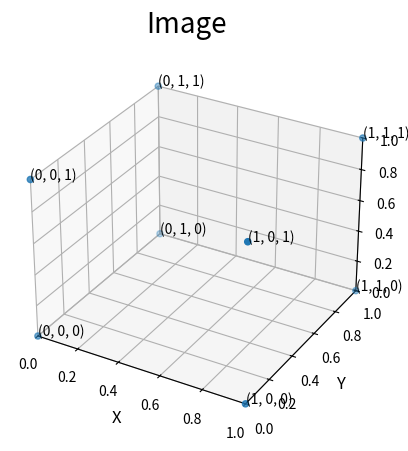

Here is the Python script that generated this plot:
from mpl_toolkits.mplot3d import Axes3D
import matplotlib.pyplot as plt


class Point:
    def __init__(self, x, y, z):
        self.x = x
        self.y = y
        self.z = z

    def __str__(self):
        return '({}, {}, {})'.format(self.x, self.y, self.z)


if __name__ == '__main__':
    points = [
        Point(0, 0, 0),
        Point(1, 0, 0),
        Point(0, 1, 0),
        Point(0, 0, 1),
        Point(1, 1, 0),
        Point(1, 0, 1),
        Point(0, 1, 1),
        Point(1, 1, 1)
    ]

    xs = [point.x for point in points]
    ys = [point.y for point in points]
    zs = [point.z for point in points]

    fig = plt.figure()
    fig.suptitle('image'.capitalize(), fontsize=20)
    ax = fig.add_subplot(111, projection='3d')

    for i, point in enumerate(points):
        ax.text(point.x, point.y, point.z, point)

    ax.set_xlim(0, 1)
    ax.set_ylim(0, 1)
    ax.set_zlim(0, 1)
    ax.set_xlabel('X', fontsize=12)
    ax.set_ylabel('Y', fontsize=12)
    ax.set_zlabel('Z', fontsize=12)
    ax.scatter(xs=xs, ys=ys, zs=zs)
    plt.savefig('image.png')        
